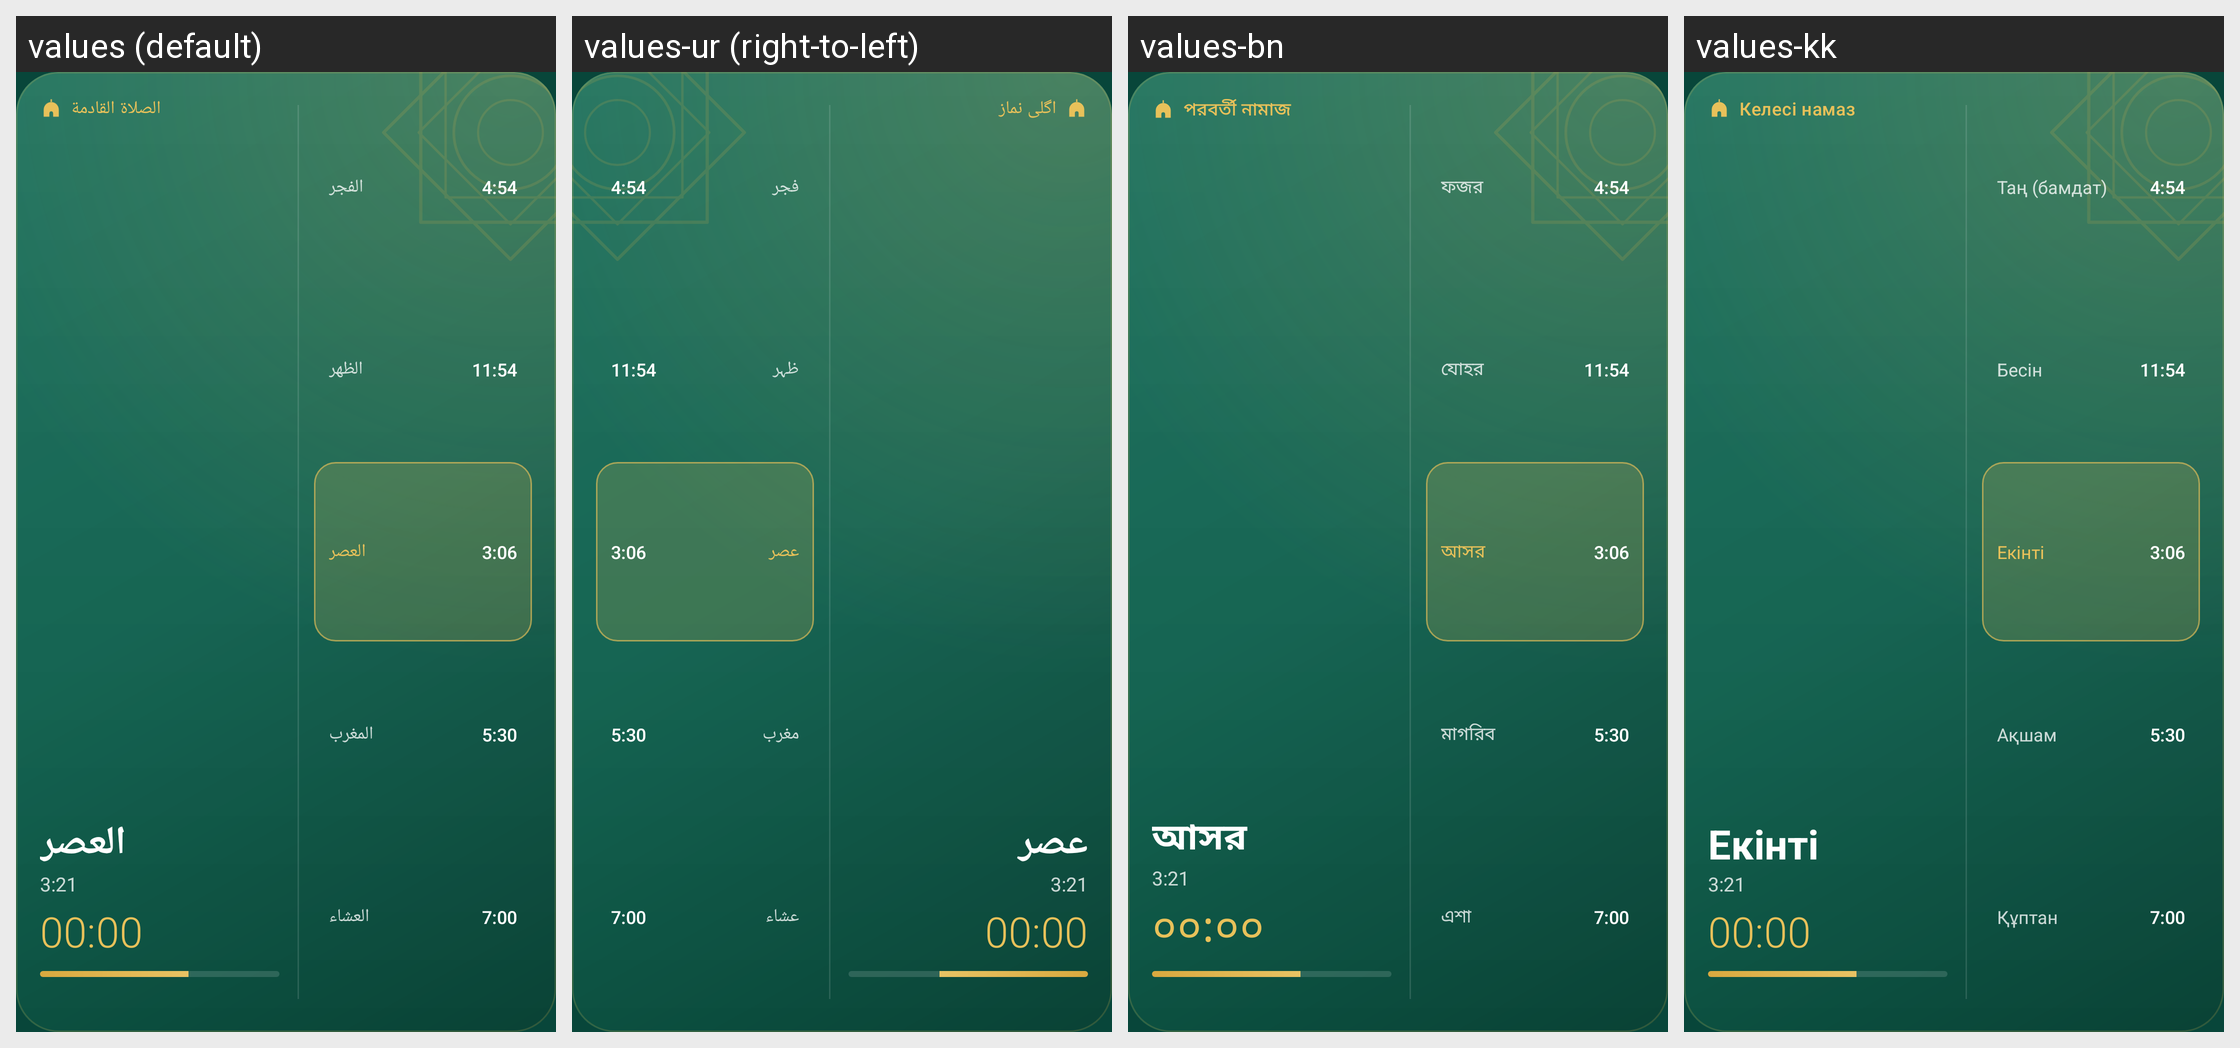

Strings drawn on this Android screen and how each of the app's shown locales translates them:
Android screen res/layout/widget_next_prayer_wide.xml rendered under 4 locales, left to right: values (default), values-ur (right-to-left), values-bn, values-kk. Device: Nexus 5 (rendered at 1080×1920; each locale shown at half size, 540×960, under a caption strip naming it); theme Theme.Mizan.
Other locales in the repository, not shown: values-de, values-en, values-es, values-fa, values-fr, values-in, values-ms, values-ru, values-tr, values-uk, values-uz.
Strings drawn on this screen, with the default value and each locale's value (text and hints the layout hard-codes, and strings that could not be matched under every locale, appear in the picture but are not listed):

widget_next_prayer
  values: الصلاة القادمة
  values-ur: اگلی نماز
  values-bn: পরবর্তী নামাজ
  values-kk: Келесі намаз

sample_prayer
  values: العصر
  values-ur: عصر
  values-bn: আসর
  values-kk: Екінті

sample_fajr
  values: الفجر
  values-ur: فجر
  values-bn: ফজর
  values-kk: Таң (бамдат)

sample_dhuhr
  values: الظهر
  values-ur: ظہر
  values-bn: যোহর
  values-kk: Бесін

sample_asr
  values: العصر
  values-ur: عصر
  values-bn: আসর
  values-kk: Екінті

sample_maghrib
  values: المغرب
  values-ur: مغرب
  values-bn: মাগরিব
  values-kk: Ақшам

sample_isha
  values: العشاء
  values-ur: عشاء
  values-bn: এশা
  values-kk: Құптан
